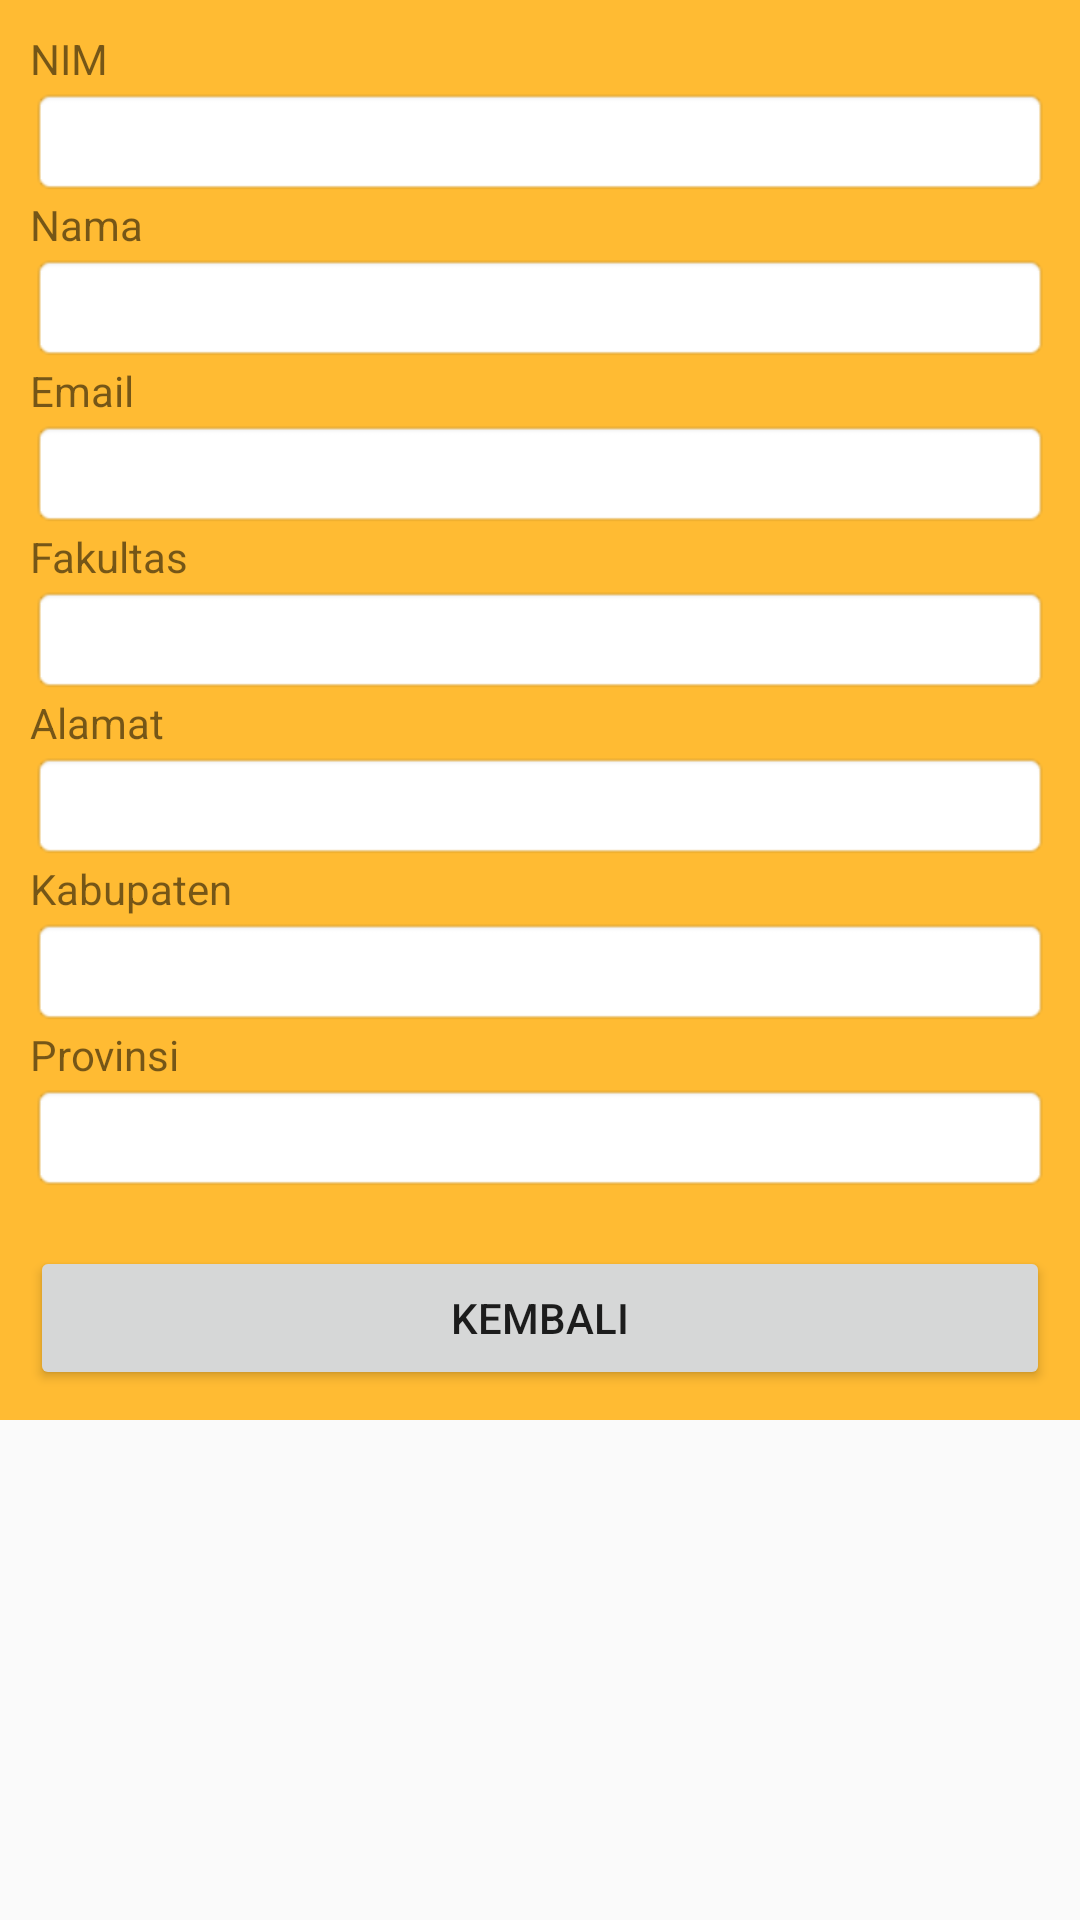

Produce the Android XML layout that renders to this screen, including the resource entries it uses.
<!-- AndroidManifest.xml: application theme AppTheme -->
<!-- res/layout/activity_fragment_detail.xml -->
<FrameLayout xmlns:android="http://schemas.android.com/apk/res/android"
    xmlns:tools="http://schemas.android.com/tools"
    android:layout_width="match_parent"
    android:layout_height="match_parent"
    tools:context="jp.jundana_albasyir.alumnitracer.FragmentDetail">

    

    <RelativeLayout
        android:layout_width="match_parent"
        android:layout_height="wrap_content"

        android:background="@android:color/holo_orange_light"
        android:padding="10dip">

        <TextView
            android:id="@+id/lblNim"
            android:layout_width="wrap_content"
            android:layout_height="wrap_content"
            android:text="NIM" />

        <EditText
            android:id="@+id/txtNIM"
            android:layout_width="match_parent"
            android:layout_height="wrap_content"
            android:layout_below="@id/lblNim"
            android:background="@android:drawable/editbox_background" />

        <TextView
            android:id="@+id/lblNama"
            android:layout_width="wrap_content"
            android:layout_height="wrap_content"
            android:layout_below="@id/txtNIM"
            android:text="Nama" />

        <EditText
            android:id="@+id/txtNama"
            android:layout_width="match_parent"
            android:layout_height="wrap_content"
            android:layout_below="@id/lblNama"
            android:background="@android:drawable/editbox_background" />

        <TextView
            android:id="@+id/lblEmail"
            android:layout_width="wrap_content"
            android:layout_height="wrap_content"
            android:layout_below="@id/txtNama"
            android:text="Email" />

        <EditText
            android:id="@+id/txtEmail"
            android:layout_width="match_parent"
            android:layout_height="wrap_content"
            android:layout_below="@id/lblEmail"
            android:background="@android:drawable/editbox_background" />

        <TextView
            android:id="@+id/lblFakultas"
            android:layout_width="wrap_content"
            android:layout_height="wrap_content"
            android:layout_below="@id/txtEmail"
            android:text="Fakultas" />

        <EditText
            android:id="@+id/txtFakultas"
            android:layout_width="match_parent"
            android:layout_height="wrap_content"
            android:layout_below="@id/lblFakultas"
            android:background="@android:drawable/editbox_background" />

        <TextView
            android:id="@+id/lblAlamat"
            android:layout_width="wrap_content"
            android:layout_height="wrap_content"
            android:layout_below="@id/txtFakultas"
            android:text="Alamat" />

        <EditText
            android:id="@+id/txtAlamat"
            android:layout_width="match_parent"
            android:layout_height="wrap_content"
            android:layout_below="@id/lblAlamat"
            android:background="@android:drawable/editbox_background" />

        <TextView
            android:id="@+id/lblKab"
            android:layout_width="wrap_content"
            android:layout_height="wrap_content"
            android:layout_below="@id/txtAlamat"
            android:text="Kabupaten" />

        <EditText
            android:id="@+id/txtKabupaten"
            android:layout_width="match_parent"
            android:layout_height="wrap_content"
            android:layout_below="@id/lblKab"
            android:background="@android:drawable/editbox_background" />

        <TextView
            android:id="@+id/lblProv"
            android:layout_width="wrap_content"
            android:layout_height="wrap_content"
            android:layout_below="@id/txtKabupaten"
            android:text="Provinsi" />

        <EditText
            android:id="@+id/txtProvinsi"
            android:layout_width="match_parent"
            android:layout_height="wrap_content"
            android:layout_below="@id/lblProv"
            android:background="@android:drawable/editbox_background" />

        <Button
            android:id="@+id/btnKembali"
            android:layout_width="wrap_content"
            android:layout_height="wrap_content"
            android:text="Kembali"
            android:layout_below="@+id/txtProvinsi"
            android:layout_alignParentLeft="true"
            android:layout_alignParentStart="true"
            android:layout_marginTop="18dp"
            android:layout_alignParentRight="true"
            android:layout_alignParentEnd="true" />


    </RelativeLayout>

</FrameLayout>
<!-- resources referenced by this layout -->
<resources>
  <style name="AppTheme" parent="Theme.AppCompat.Light.NoActionBar">
          
          <item name="colorPrimary">@color/colorPrimary</item>
          <item name="colorPrimaryDark">@color/colorPrimaryDark</item>
          <item name="colorAccent">@color/colorAccent</item>
      </style>
  <color name="colorPrimary">#3850d7</color>
  <color name="colorPrimaryDark">#5e63fd</color>
  <color name="colorAccent">#FF4081</color>
</resources>
